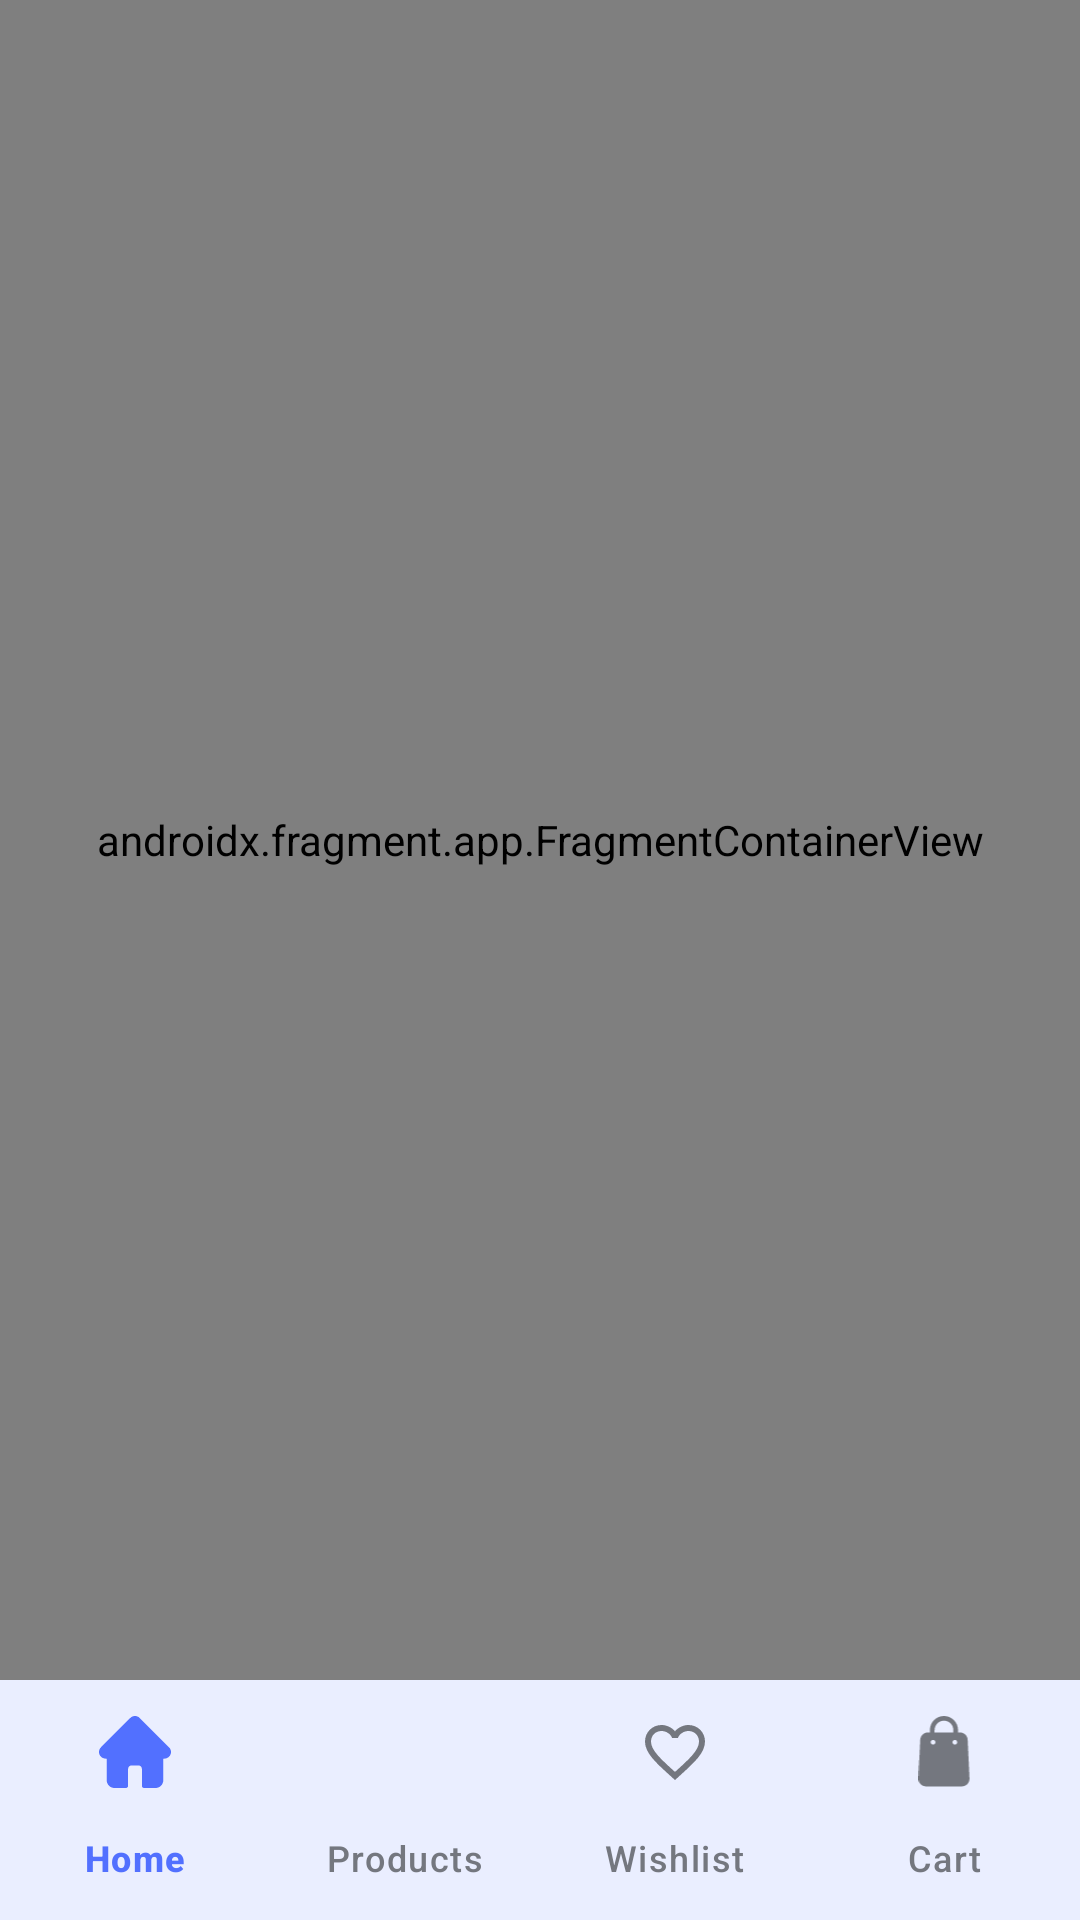

Produce the Android XML layout that renders to this screen, including the resource entries it uses.
<!-- AndroidManifest.xml: application theme Theme.ECommerce -->
<!-- res/layout/fragment_homey.xml -->
<?xml version="1.0" encoding="utf-8"?>
<androidx.constraintlayout.widget.ConstraintLayout
    xmlns:android="http://schemas.android.com/apk/res/android"
    xmlns:app="http://schemas.android.com/apk/res-auto"
    xmlns:tools="http://schemas.android.com/tools"
    android:id="@+id/main"
    android:layout_width="match_parent"
    android:layout_height="match_parent"
    android:background="@color/colorBackground"
    tools:context=".presentation.home.HomeyFragment">

    <androidx.fragment.app.FragmentContainerView
        android:id="@+id/nav_host_fragment"
        android:name="androidx.navigation.fragment.NavHostFragment"
        android:layout_width="0dp"
        android:layout_height="0dp"
        app:defaultNavHost="true"
        app:layout_constraintBottom_toTopOf="@id/bottom_navigation"
        app:layout_constraintEnd_toEndOf="parent"
        app:layout_constraintStart_toStartOf="parent"
        app:layout_constraintTop_toTopOf="parent"
        app:navGraph="@navigation/home_nav_graph" />

    <com.google.android.material.bottomnavigation.BottomNavigationView
        android:id="@+id/bottom_navigation"
        android:layout_width="0dp"
        android:layout_height="wrap_content"
        android:background="@color/colorSurface"
        app:elevation="@dimen/elevation_bottom_nav"
        app:itemIconTint="@color/bottom_nav_colors"
        app:itemRippleColor="?attr/colorControlHighlight"
        app:itemTextColor="@color/bottom_nav_colors"
        app:labelVisibilityMode="labeled"
        app:layout_constraintBottom_toBottomOf="parent"
        app:layout_constraintEnd_toEndOf="parent"
        app:layout_constraintStart_toStartOf="parent"
        app:menu="@menu/bottom_nav_menu" />

</androidx.constraintlayout.widget.ConstraintLayout>
<!-- resources referenced by this layout -->
<resources>
  <color name="colorBackground">#FAFAFE</color>
  <color name="colorSurface">#FFFFFF</color>
  <dimen name="elevation_bottom_nav">8dp</dimen>
  <style name="Theme.ECommerce" parent="Base.Theme.ECommerce" />
  <color name="colorPrimary">#5270FF</color>
  <color name="colorOnPrimary">#FFFFFF</color>
  <color name="colorPrimaryContainer">#DBE1FF</color>
  <color name="colorOnPrimaryContainer">#001553</color>
  <color name="colorSecondary">#3A5CFF</color>
  <color name="colorOnSecondary">#FFFFFF</color>
  <color name="colorSecondaryContainer">#E0E4FF</color>
  <color name="colorOnSecondaryContainer">#09174A</color>
  <color name="colorOnSurface">#1A1C20</color>
  <color name="colorSurfaceVariant">#E0E3EC</color>
  <color name="colorOnSurfaceVariant">#44474F</color>
  <color name="colorError">#BA1A1A</color>
  <color name="colorOnError">#FFFFFF</color>
  <color name="colorErrorContainer">#FFDAD6</color>
  <color name="colorOnErrorContainer">#410002</color>
  <color name="colorOutline">#74777F</color>
  <color name="colorOutlineVariant">#C4C6D0</color>
  <color name="colorOnBackground">#1A1C20</color>
  <style name="Widget.ECommerce.Button.Primary" parent="Widget.Material3.Button">
          <item name="android:layout_height">@dimen/button_height</item>
          <item name="cornerRadius">@dimen/radius_medium</item>
          <item name="android:textAllCaps">false</item>
          <item name="android:textSize">@dimen/text_size_body_large</item>
          <item name="android:textStyle">bold</item>
          <item name="backgroundTint">@color/colorPrimary</item>
          <item name="android:textColor">@color/colorOnPrimary</item>
          <item name="android:stateListAnimator">@null</item>
      </style>
  <style name="Widget.ECommerce.TextInputLayout" parent="Widget.Material3.TextInputLayout.OutlinedBox">
          <item name="boxCornerRadiusTopStart">@dimen/radius_medium</item>
          <item name="boxCornerRadiusTopEnd">@dimen/radius_medium</item>
          <item name="boxCornerRadiusBottomStart">@dimen/radius_medium</item>
          <item name="boxCornerRadiusBottomEnd">@dimen/radius_medium</item>
          <item name="boxStrokeColor">@color/colorPrimary</item>
          <item name="hintTextColor">@color/colorPrimary</item>
          <item name="boxStrokeWidth">1.5dp</item>
          <item name="boxStrokeWidthFocused">2dp</item>
      </style>
  <style name="Widget.ECommerce.Card" parent="Widget.Material3.CardView.Elevated">
          <item name="cardCornerRadius">@dimen/radius_medium</item>
          <item name="cardElevation">@dimen/elevation_card</item>
          <item name="strokeColor">@color/cardStrokeColor</item>
          <item name="strokeWidth">@dimen/card_stroke_width</item>
          <item name="cardBackgroundColor">@color/cardBackgroundColor</item>
      </style>
  <style name="Widget.ECommerce.BottomSheet" parent="Widget.Material3.BottomSheet">
          <item name="shapeAppearance">@style/ShapeAppearance.ECommerce.BottomSheet</item>
          <item name="backgroundTint">@color/colorSurface</item>
      </style>
  <dimen name="button_height">56dp</dimen>
  <dimen name="radius_medium">12dp</dimen>
  <dimen name="text_size_body_large">16sp</dimen>
  <dimen name="elevation_card">2dp</dimen>
  <color name="cardStrokeColor">#E0E3EC</color>
  <dimen name="card_stroke_width">1dp</dimen>
  <color name="cardBackgroundColor">#FFFFFF</color>
  <style name="ShapeAppearance.ECommerce.BottomSheet" parent="ShapeAppearance.Material3.LargeComponent">
          <item name="cornerSizeTopLeft">@dimen/radius_large</item>
          <item name="cornerSizeTopRight">@dimen/radius_large</item>
          <item name="cornerSizeBottomLeft">0dp</item>
          <item name="cornerSizeBottomRight">0dp</item>
      </style>
  <dimen name="radius_large">16dp</dimen>
</resources>
